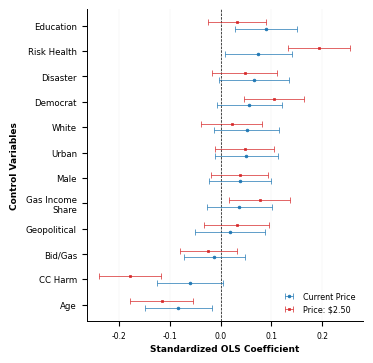

Source code (Python):
import pandas as pd
import matplotlib.pyplot as plt
import numpy as np

# OLS coefficient visualization for the Energy Policy manuscript.
# The plot uses the reported standardized coefficients and 95% confidence intervals.

data1={"Variable":["Geopolitical","CC Harm","Disaster","Bid/Gas","Age","Male","White","Education","Democrat","Gas Income\nShare","Risk Health","Urban"],"beta":[0.01758,-0.06142,0.06570,-0.01250,-0.08381,0.03746,0.05111,0.08916,0.05642,0.03653,0.07366,0.05079],"lower":[-0.05142,-0.12650,-0.00321,-0.07266,-0.15006,-0.02332,-0.01337,0.02764,-0.00756,-0.02747,0.00766,-0.01178],"upper":[0.08657,0.00367,0.13461,0.04767,-0.01756,0.09824,0.11559,0.15068,0.12039,0.10054,0.13967,0.11336]}
data2={"Variable":["Geopolitical","CC Harm","Disaster","Bid/Gas","Age","Male","White","Education","Democrat","Gas Income\nShare","Risk Health","Urban"],"beta":[0.03170,-0.17898,0.04726,-0.02488,-0.11647,0.03702,0.02137,0.03154,0.10500,0.07643,0.19433,0.04724],"lower":[-0.03262,-0.23965,-0.01698,-0.08096,-0.17823,-0.01964,-0.03874,-0.02581,0.04537,0.01677,0.13281,-0.01109],"upper":[0.09602,-0.11830,0.11150,0.03120,-0.05472,0.09368,0.08148,0.08889,0.16464,0.13609,0.25586,0.10556]}
df1=pd.DataFrame(data1); df1["Model"]="Current Price"
df2=pd.DataFrame(data2); df2["Model"]="Price: $2.50"
df=pd.concat([df1,df2],ignore_index=True)
order=df1.sort_values("beta")["Variable"].tolist(); df["Variable"]=pd.Categorical(df["Variable"],categories=order,ordered=True); df=df.sort_values("Variable")
plt.rcParams.update({"font.family":"Times New Roman","font.size":6.5,"axes.labelsize":6.5,"xtick.labelsize":5.5,"ytick.labelsize":6.2,"legend.fontsize":5.8,"axes.linewidth":0.7,"figure.facecolor":"white","axes.facecolor":"white"})
fig,ax=plt.subplots(figsize=(90/25.4,90/25.4)); y_pos=np.arange(len(order)); offset=0.13
colors={"Current Price":"#1f77b4","Price: $2.50":"#d62728"}
for model,marker in [("Current Price","o"),("Price: $2.50","s")]:
    d=df[df["Model"]==model]
    ax.errorbar(d["beta"],y_pos+(-offset if model=="Current Price" else offset),xerr=[d["beta"]-d["lower"],d["upper"]-d["beta"]],fmt=marker,markersize=2,markeredgewidth=.5,markeredgecolor=colors[model],linewidth=.5,elinewidth=.5,capsize=2,capthick=.5,color=colors[model],label=model,zorder=4)
ax.axvline(0,color="black",linewidth=.5,linestyle="--"); ax.set_yticks(y_pos); ax.set_yticklabels(order,fontsize=6.2); ax.set_ylabel("Control Variables",fontsize=6.5,fontweight="bold",labelpad=5); ax.set_xlabel("Standardized OLS Coefficient",fontsize=6.5,fontweight="bold",labelpad=3); ax.grid(axis="x",color="0.88",linewidth=.15,alpha=.95,zorder=0); ax.grid(axis="y",visible=False); ax.spines["top"].set_visible(False); ax.spines["right"].set_visible(False); ax.set_ylim(-.65,len(order)-.35); ax.legend(frameon=False,loc="lower right",fontsize=5.8)
plt.subplots_adjust(left=.20,right=.98,bottom=.10,top=.98)
plt.show()
